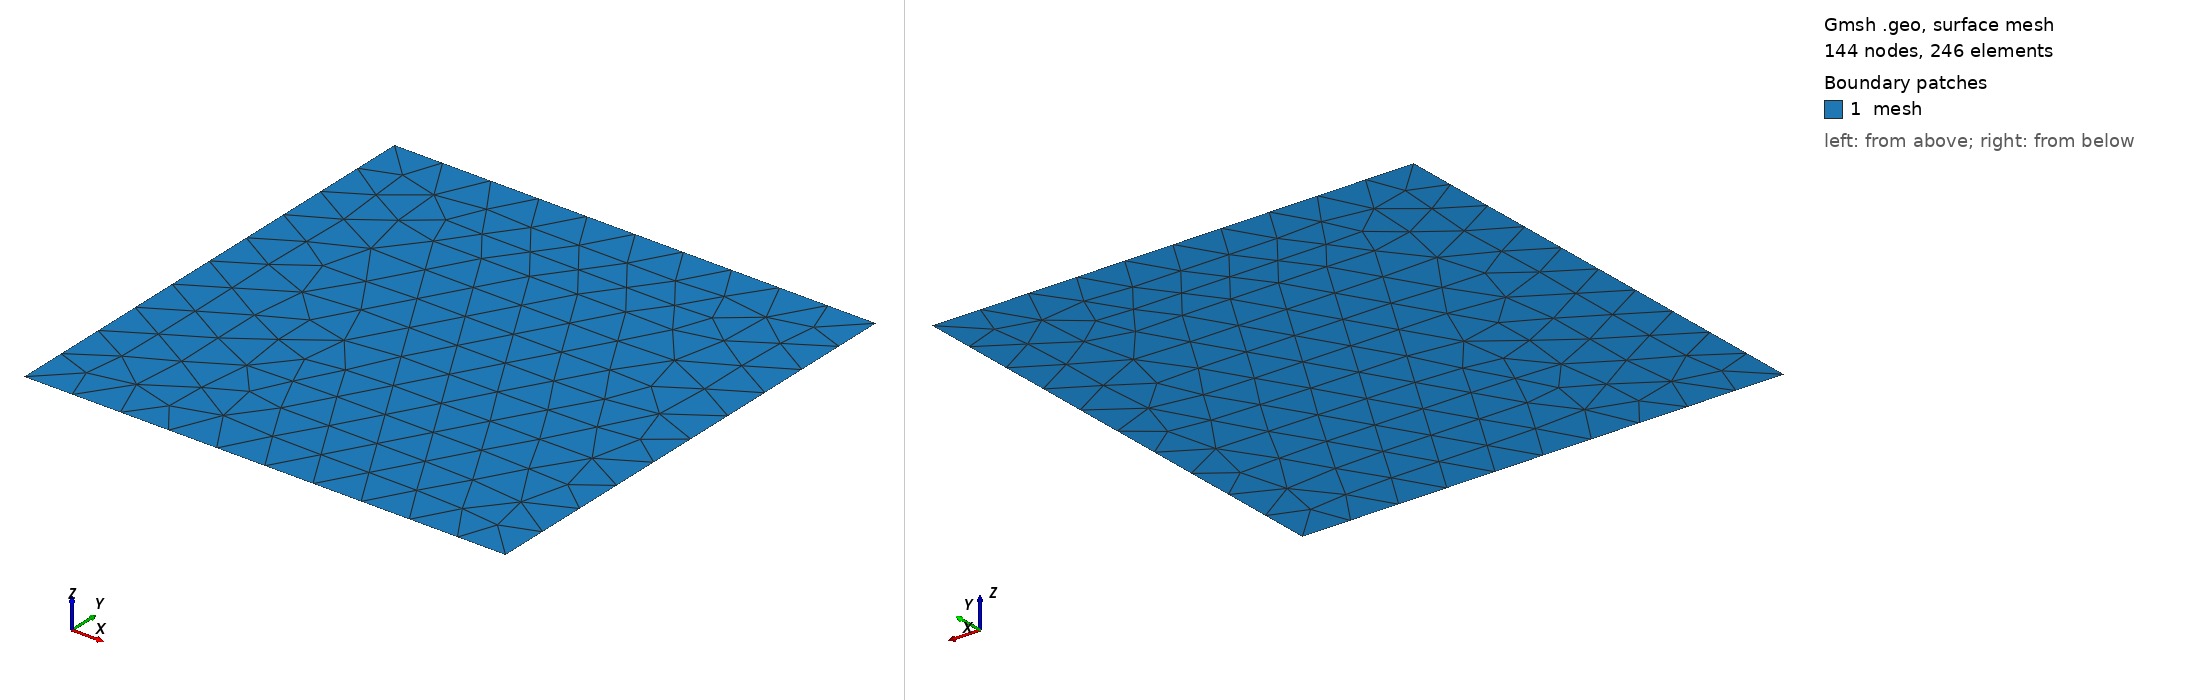

Gmsh geometry script, surface-meshed: 144 nodes, 246 surface elements. Boundary patches (legend numbers): 1 mesh. Left view from above one corner, right view from below the opposite corner. Legend entries are the model's physical surfaces. The drawing asked Gmsh for element sizes between 1% and 20% of the model's largest extent; the script's own settings can give other sizes.

=== box_perio.geo (drawn) ===
L = 1;
lc = 0.1;
//+
Point(1) = {0, 0, 0, lc};
Point(2) = {L, 0, 0, lc};
Point(3) = {L, L, 0, lc};
Point(4) = {0, L, 0, lc};
//+
Line(1) = {1, 2};
Line(2) = {2, 3};
Line(3) = {3, 4};
Line(4) = {4, 1};
Periodic Curve {3} = {1} Translate {0, L, 0};
Periodic Curve {4} = {2} Translate {-L, 0, 0};


Physical Curve(1) = {1};
Physical Curve(2) = {2};
//+
Line Loop(1) = {1, 2, 3, 4};
//+
Plane Surface(1) = {1};
Physical Surface("mesh") = {1};
